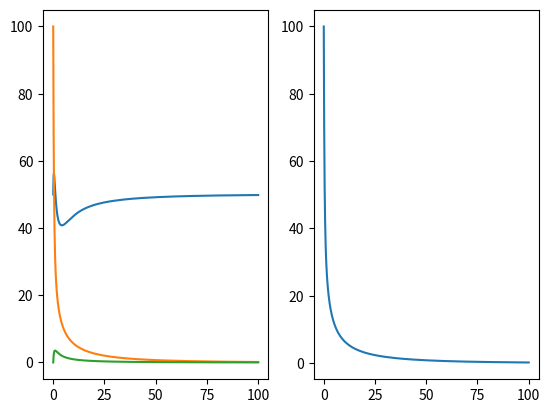

The matplotlib source for this figure:
import matplotlib.pyplot as plt
from scipy.integrate import solve_ivp
import numpy as np


def ode_system_factory(a, b, alpha, beta, gamma, sigma):
    return lambda t, x : np.array([
        a * np.sum(x) -b*x[0] - gamma * np.sum(x)*x[0] - beta * x[2] * x[0],
        beta * x[2] * x[0] - b * x[1] - gamma * np.sum(x) * x[1] - sigma * x[1],
        sigma * x[1] - b * x[2] - gamma * np.sum(x) * x[2] - alpha * x[2]
        ])
def r0(a, b, alpha, beta, gamma, sigma):
    return (a-b)*beta * sigma / (gamma *(a + sigma)*(a+alpha))

b = 0.5
a = 1
sigma = 2/13
alpha = 1/73
beta = 11.5/79.69
gamma = 1/100

r = r0(a, b, alpha, beta, gamma, sigma)

f = ode_system_factory(a = a, b = b, alpha = alpha, beta = beta, gamma = gamma, sigma = sigma)
tmax = 100
sol = solve_ivp(f, (0, tmax), [
		(a-b)/gamma,
		100,
		0
	], dense_output=True)
t = np.linspace(0, tmax, 3000)
z = sol.sol(t).T
plt.subplot(121)
plt.plot(t, z)
plt.subplot(122)
plt.plot(t, (z[:,2]+z[:,1]))
plt.show()

# tmax = 4000
# eps = 0.0008
# delta = 0.0005
# xrange = np.arange(0, 1, delta)
# yrange = np.arange(0, 1, delta)


# X, Y = np.meshgrid(xrange, yrange)


# N  = (X - b - alpha * Y) / gamma

# Z1 = 1+ Y * ((alpha - beta *N)/a)  - X
# Z2 = sigma  * (1 - X) / (sigma + alpha + X  - alpha * Y) -Y

# Xbar = np.mean(X[np.logical_and(np.abs(Z2) <eps, np.abs(Z1) <eps)])
# Ybar = np.mean(Y[np.logical_and(np.abs(Z2) <eps, np.abs(Z1) <eps)])
# Nbar = np.mean(N[np.logical_and(np.abs(Z2) <eps, np.abs(Z1) <eps)])

# print(Nbar)
# print(Xbar)
# print(Ybar)


# Xbar = 0.569069
# Ybar = 0.050311
# Nbar =  (Xbar - b - alpha * Ybar) / gamma

# sol = solve_ivp(f, (0, tmax), [
# 		Nbar * Xbar,
# 		Nbar * (1 - Xbar - Ybar),
# 		Nbar * Ybar
# 	], dense_output=True)
# t = np.linspace(0, tmax, 3000)
# z = sol.sol(t).T
# zN = np.sum(z, axis=1)
# zbar = z / np.transpose([zN,zN,zN])






# plt.subplot(121)
# plt.contour(X,Y, Z1, [0])
# plt.contour(X,Y, Z2 , [0])
# plt.plot(zbar[:,0], zbar[:,2])

# plt.subplot(122)
# plt.plot([0,tmax],[zN[-1], zN[-1]])
# plt.plot([0,tmax],[Nbar, Nbar])
# plt.plot(t, z)
# plt.show()



# X = zbar[-1,0]
# Y = zbar[-1,2]
# N  = (X - b - alpha * Y) / gamma
# Z1 = Y * ((beta * N - alpha)/a) - 1 
# Z2 = sigma  * (1 - X) / (sigma + alpha + X  - alpha * Y) -Y
